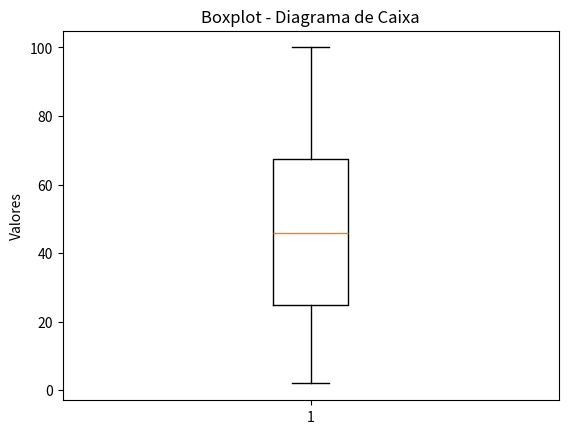

Write the Python code that produced this figure.
# boxplot - Diagrama de caixa
import matplotlib.pyplot as plt
import numpy as np
import random

vetor = []

for i in range(100):
    vetor.append(random.randint(1, 100))

plt.boxplot(vetor)
plt.title("Boxplot - Diagrama de Caixa")
plt.ylabel("Valores")
plt.show()